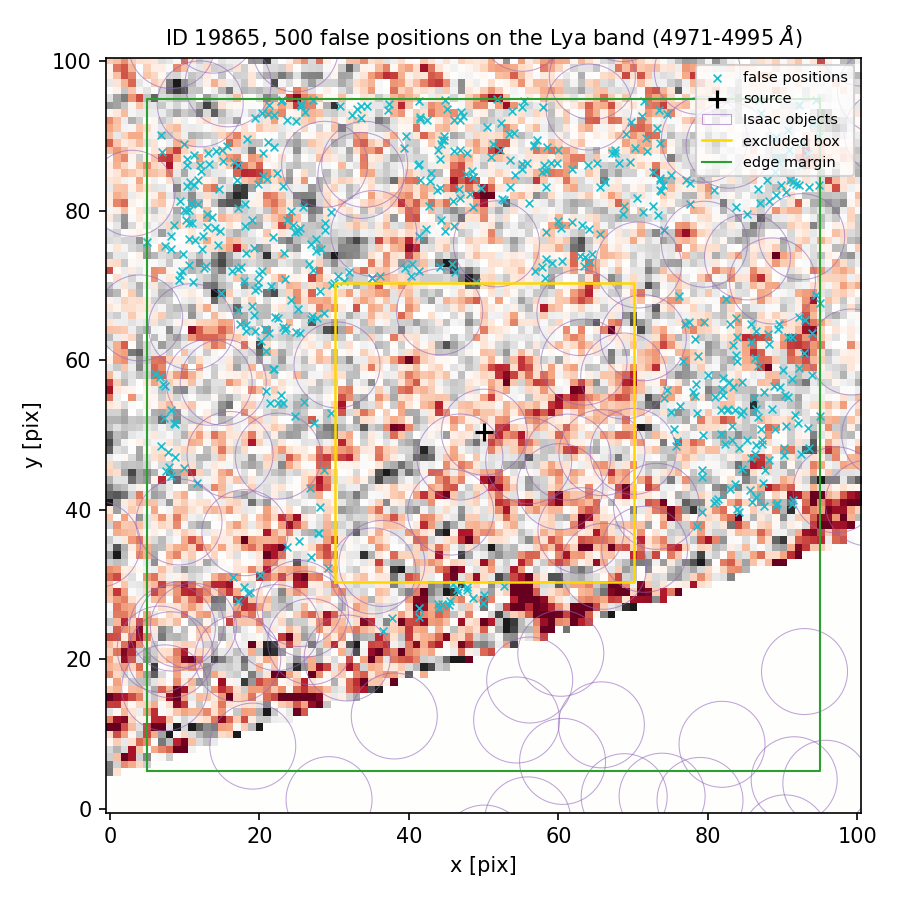

The file beside this chart, header and first rows:
index, ra, dec, x_pix, y_pix, nearest_isaac_arcsec
0, 150.1, 2.262, 58.33, 73.52, 1.385
1, 150.1, 2.26, 82.25, 48.76, 2.459
2, 150.1, 2.263, 33.59, 94.05, 1.57
3, 150.1, 2.261, 92.98, 65.42, 1.355
4, 150.1, 2.261, 17.38, 64.92, 1.294
5, 150.1, 2.262, 51.2, 88.94, 2.676
6, 150.1, 2.259, 37.71, 25.59, 1.346
7, 150.1, 2.259, 45.38, 27.33, 2.107
8, 150.1, 2.262, 12.48, 76.62, 2.221
9, 150.1, 2.26, 22.45, 54.31, 1.426
10, 150.1, 2.26, 94.99, 52.58, 1.806
11, 150.1, 2.262, 89.21, 86.99, 1.323
12, 150.1, 2.26, 24.73, 52.55, 1.163
13, 150.1, 2.259, 48.62, 28.17, 2.384
14, 150.1, 2.262, 55.82, 86.34, 2.234
15, 150.1, 2.262, 56.13, 81.1, 1.414
16, 150.1, 2.26, 28.08, 40.4, 1.754
17, 150.1, 2.262, 55.19, 86.2, 2.235
18, 150.1, 2.262, 87.93, 84.14, 1.376
19, 150.1, 2.261, 9.653, 71.98, 1.519
20, 150.1, 2.261, 9.316, 71.46, 1.43
21, 150.1, 2.261, 78.47, 56.82, 1.885
22, 150.1, 2.261, 21.78, 58.84, 1.37
23, 150.1, 2.263, 33.11, 93.6, 1.491
24, 150.1, 2.262, 85.22, 79.62, 1.159
25, 150.1, 2.26, 27.27, 51.58, 1.294
26, 150.1, 2.262, 22.42, 85.09, 1.282
27, 150.1, 2.26, 76.24, 53.92, 1.699
28, 150.1, 2.261, 90.69, 63.17, 1.545
29, 150.1, 2.262, 91.78, 83.58, 1.417
30, 150.1, 2.26, 8.647, 51.43, 1.46
31, 150.1, 2.262, 46.88, 88.11, 2.587
32, 150.1, 2.262, 73.67, 82.68, 1.808
33, 150.1, 2.259, 26.89, 33.66, 1.277
34, 150.1, 2.261, 41.32, 72.01, 1.24
35, 150.1, 2.261, 35.1, 71.03, 1.186
36, 150.1, 2.262, 92.2, 83.39, 1.372
37, 150.1, 2.259, 17.16, 27.75, 1.248
38, 150.1, 2.262, 64.04, 77.58, 1.648
39, 150.1, 2.262, 88.98, 85.21, 1.42
40, 150.1, 2.262, 57.08, 89.46, 1.653
41, 150.1, 2.261, 22.51, 65.72, 2.022
42, 150.1, 2.261, 20.21, 62.61, 1.501
43, 150.1, 2.262, 10.26, 86.95, 1.513
44, 150.1, 2.262, 23.24, 74.41, 2.466
45, 150.1, 2.262, 86.64, 82.87, 1.404
46, 150.1, 2.262, 21.89, 76.5, 2.375
47, 150.1, 2.262, 93.45, 83.22, 1.348
48, 150.1, 2.262, 13.13, 87.73, 1.33
49, 150.1, 2.26, 86.46, 41.76, 2.143
50, 150.1, 2.262, 45.71, 72.89, 1.316
51, 150.1, 2.262, 69.03, 90.2, 1.234
52, 150.1, 2.261, 30.45, 71.27, 1.495
53, 150.1, 2.262, 10.65, 78.33, 1.735
54, 150.1, 2.26, 23.09, 54.23, 1.416
55, 150.1, 2.26, 8.724, 47.03, 1.473
56, 150.1, 2.259, 41.3, 25.69, 1.732
57, 150.1, 2.259, 47.72, 29.23, 2.135
58, 150.1, 2.261, 82.85, 57.03, 2.591
59, 150.1, 2.263, 24.88, 92.03, 1.395
... 440 more rows
